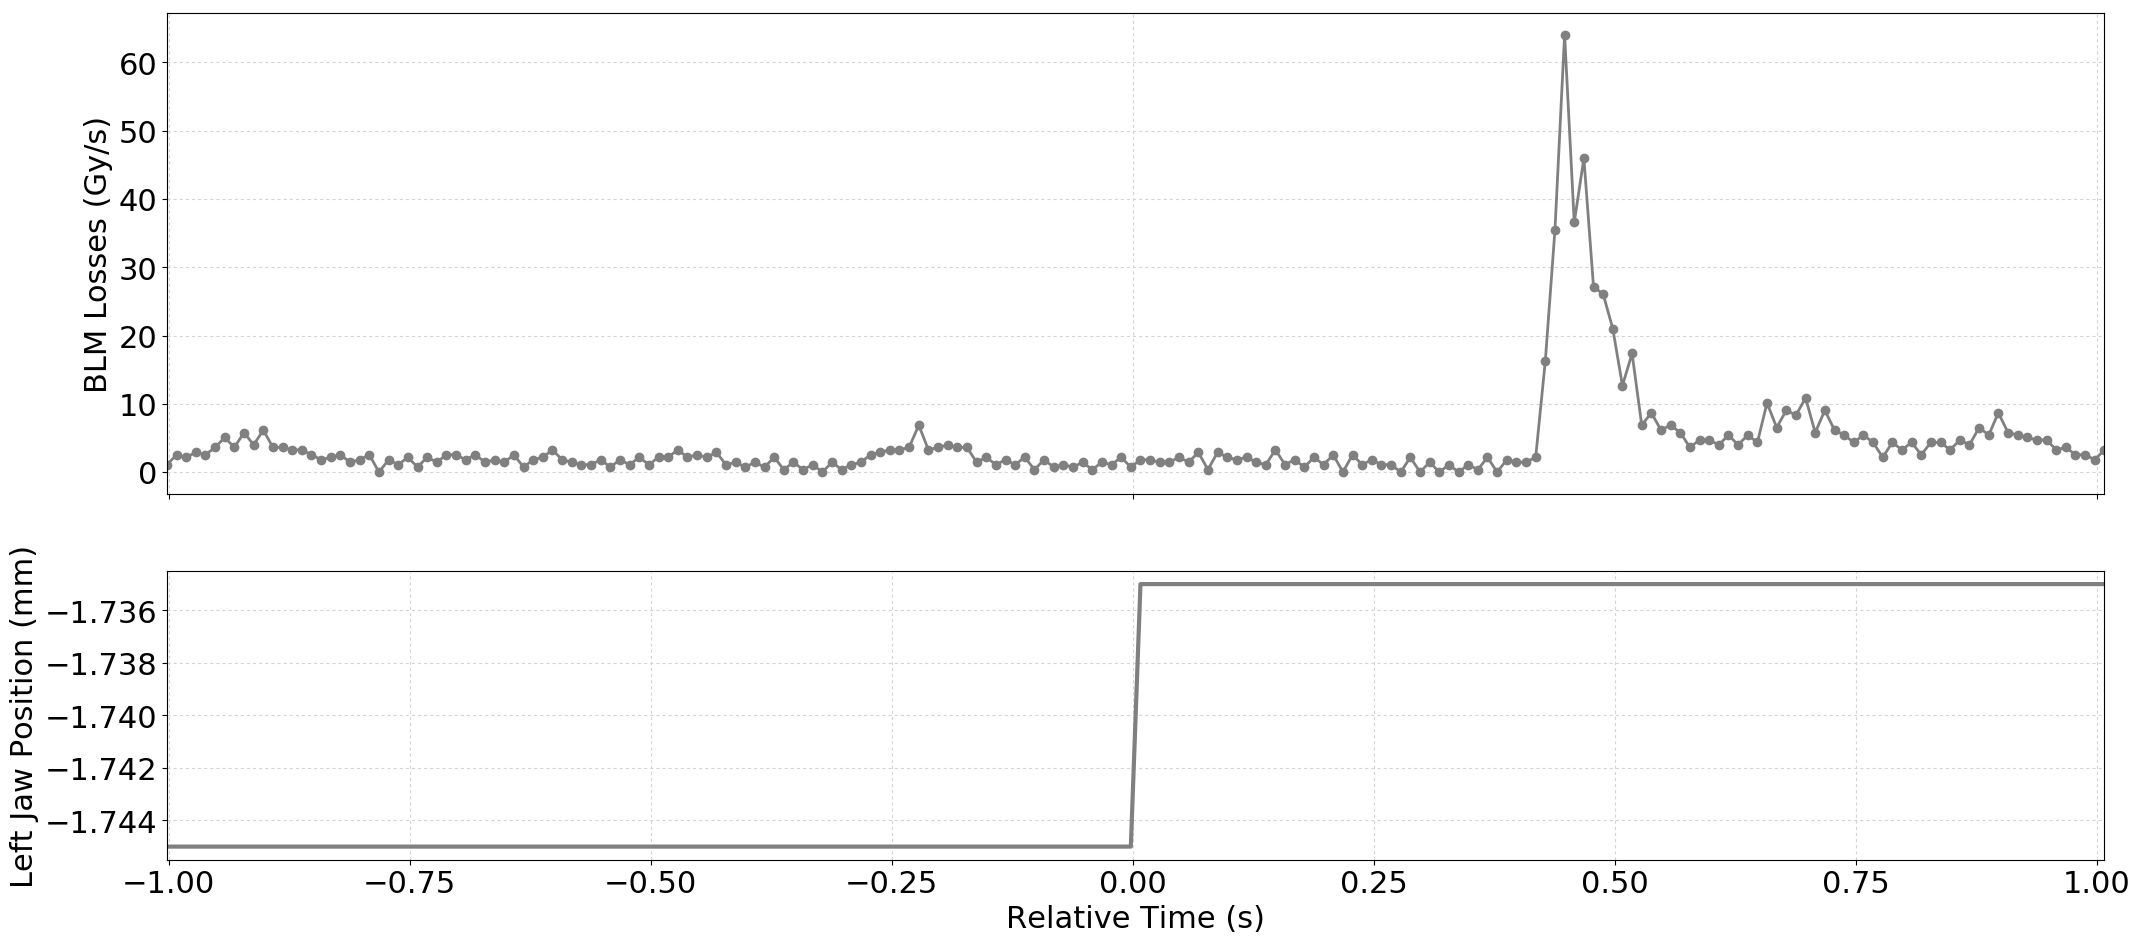

The file beside this chart, header and first rows:
Timestamp, position, BLMTI.06L7.B1E10_TCP.D6L7.B1
1494170648580, -1.745, 1.0859999999999999e-06
1494170648590, -1.745, 2.5340000000000002e-06
1494170648600, -1.745, 2.1719999999999997e-06
1494170648610, -1.745, 2.8960000000000003e-06
1494170648620, -1.745, 2.5340000000000002e-06
1494170648630, -1.745, 3.62e-06
1494170648640, -1.745, 5.0680000000000004e-06
1494170648650, -1.745, 3.62e-06
1494170648660, -1.745, 5.792000000000001e-06
1494170648670, -1.745, 3.982e-06
1494170648680, -1.745, 6.154e-06
1494170648690, -1.745, 3.62e-06
1494170648700, -1.745, 3.62e-06
1494170648710, -1.745, 3.258e-06
1494170648720, -1.745, 3.258e-06
1494170648730, -1.745, 2.5340000000000002e-06
1494170648740, -1.745, 1.81e-06
1494170648750, -1.745, 2.1719999999999997e-06
1494170648760, -1.745, 2.5340000000000002e-06
1494170648770, -1.745, 1.4480000000000002e-06
1494170648780, -1.745, 1.81e-06
1494170648790, -1.745, 2.5340000000000002e-06
1494170648800, -1.745, 0.0
1494170648810, -1.745, 1.81e-06
1494170648820, -1.745, 1.0859999999999999e-06
1494170648830, -1.745, 2.1719999999999997e-06
1494170648840, -1.745, 7.240000000000001e-07
1494170648850, -1.745, 2.1719999999999997e-06
1494170648860, -1.745, 1.4480000000000002e-06
1494170648870, -1.745, 2.5340000000000002e-06
1494170648880, -1.745, 2.5340000000000002e-06
1494170648890, -1.745, 1.81e-06
1494170648900, -1.745, 2.5340000000000002e-06
1494170648910, -1.745, 1.4480000000000002e-06
1494170648920, -1.745, 1.81e-06
1494170648930, -1.745, 1.4480000000000002e-06
1494170648940, -1.745, 2.5340000000000002e-06
1494170648950, -1.745, 7.240000000000001e-07
1494170648960, -1.745, 1.81e-06
1494170648970, -1.745, 2.1719999999999997e-06
1494170648980, -1.745, 3.258e-06
1494170648990, -1.745, 1.81e-06
1494170649000, -1.745, 1.4480000000000002e-06
1494170649010, -1.745, 1.0859999999999999e-06
1494170649020, -1.745, 1.0859999999999999e-06
1494170649030, -1.745, 1.81e-06
1494170649040, -1.745, 7.240000000000001e-07
1494170649050, -1.745, 1.81e-06
1494170649060, -1.745, 1.0859999999999999e-06
1494170649070, -1.745, 2.1719999999999997e-06
1494170649080, -1.745, 1.0859999999999999e-06
1494170649090, -1.745, 2.1719999999999997e-06
1494170649100, -1.745, 2.1719999999999997e-06
1494170649110, -1.745, 3.258e-06
1494170649120, -1.745, 2.1719999999999997e-06
1494170649130, -1.745, 2.5340000000000002e-06
1494170649140, -1.745, 2.1719999999999997e-06
1494170649150, -1.745, 2.8960000000000003e-06
1494170649160, -1.745, 1.0859999999999999e-06
1494170649170, -1.745, 1.4480000000000002e-06
... 142 more rows
